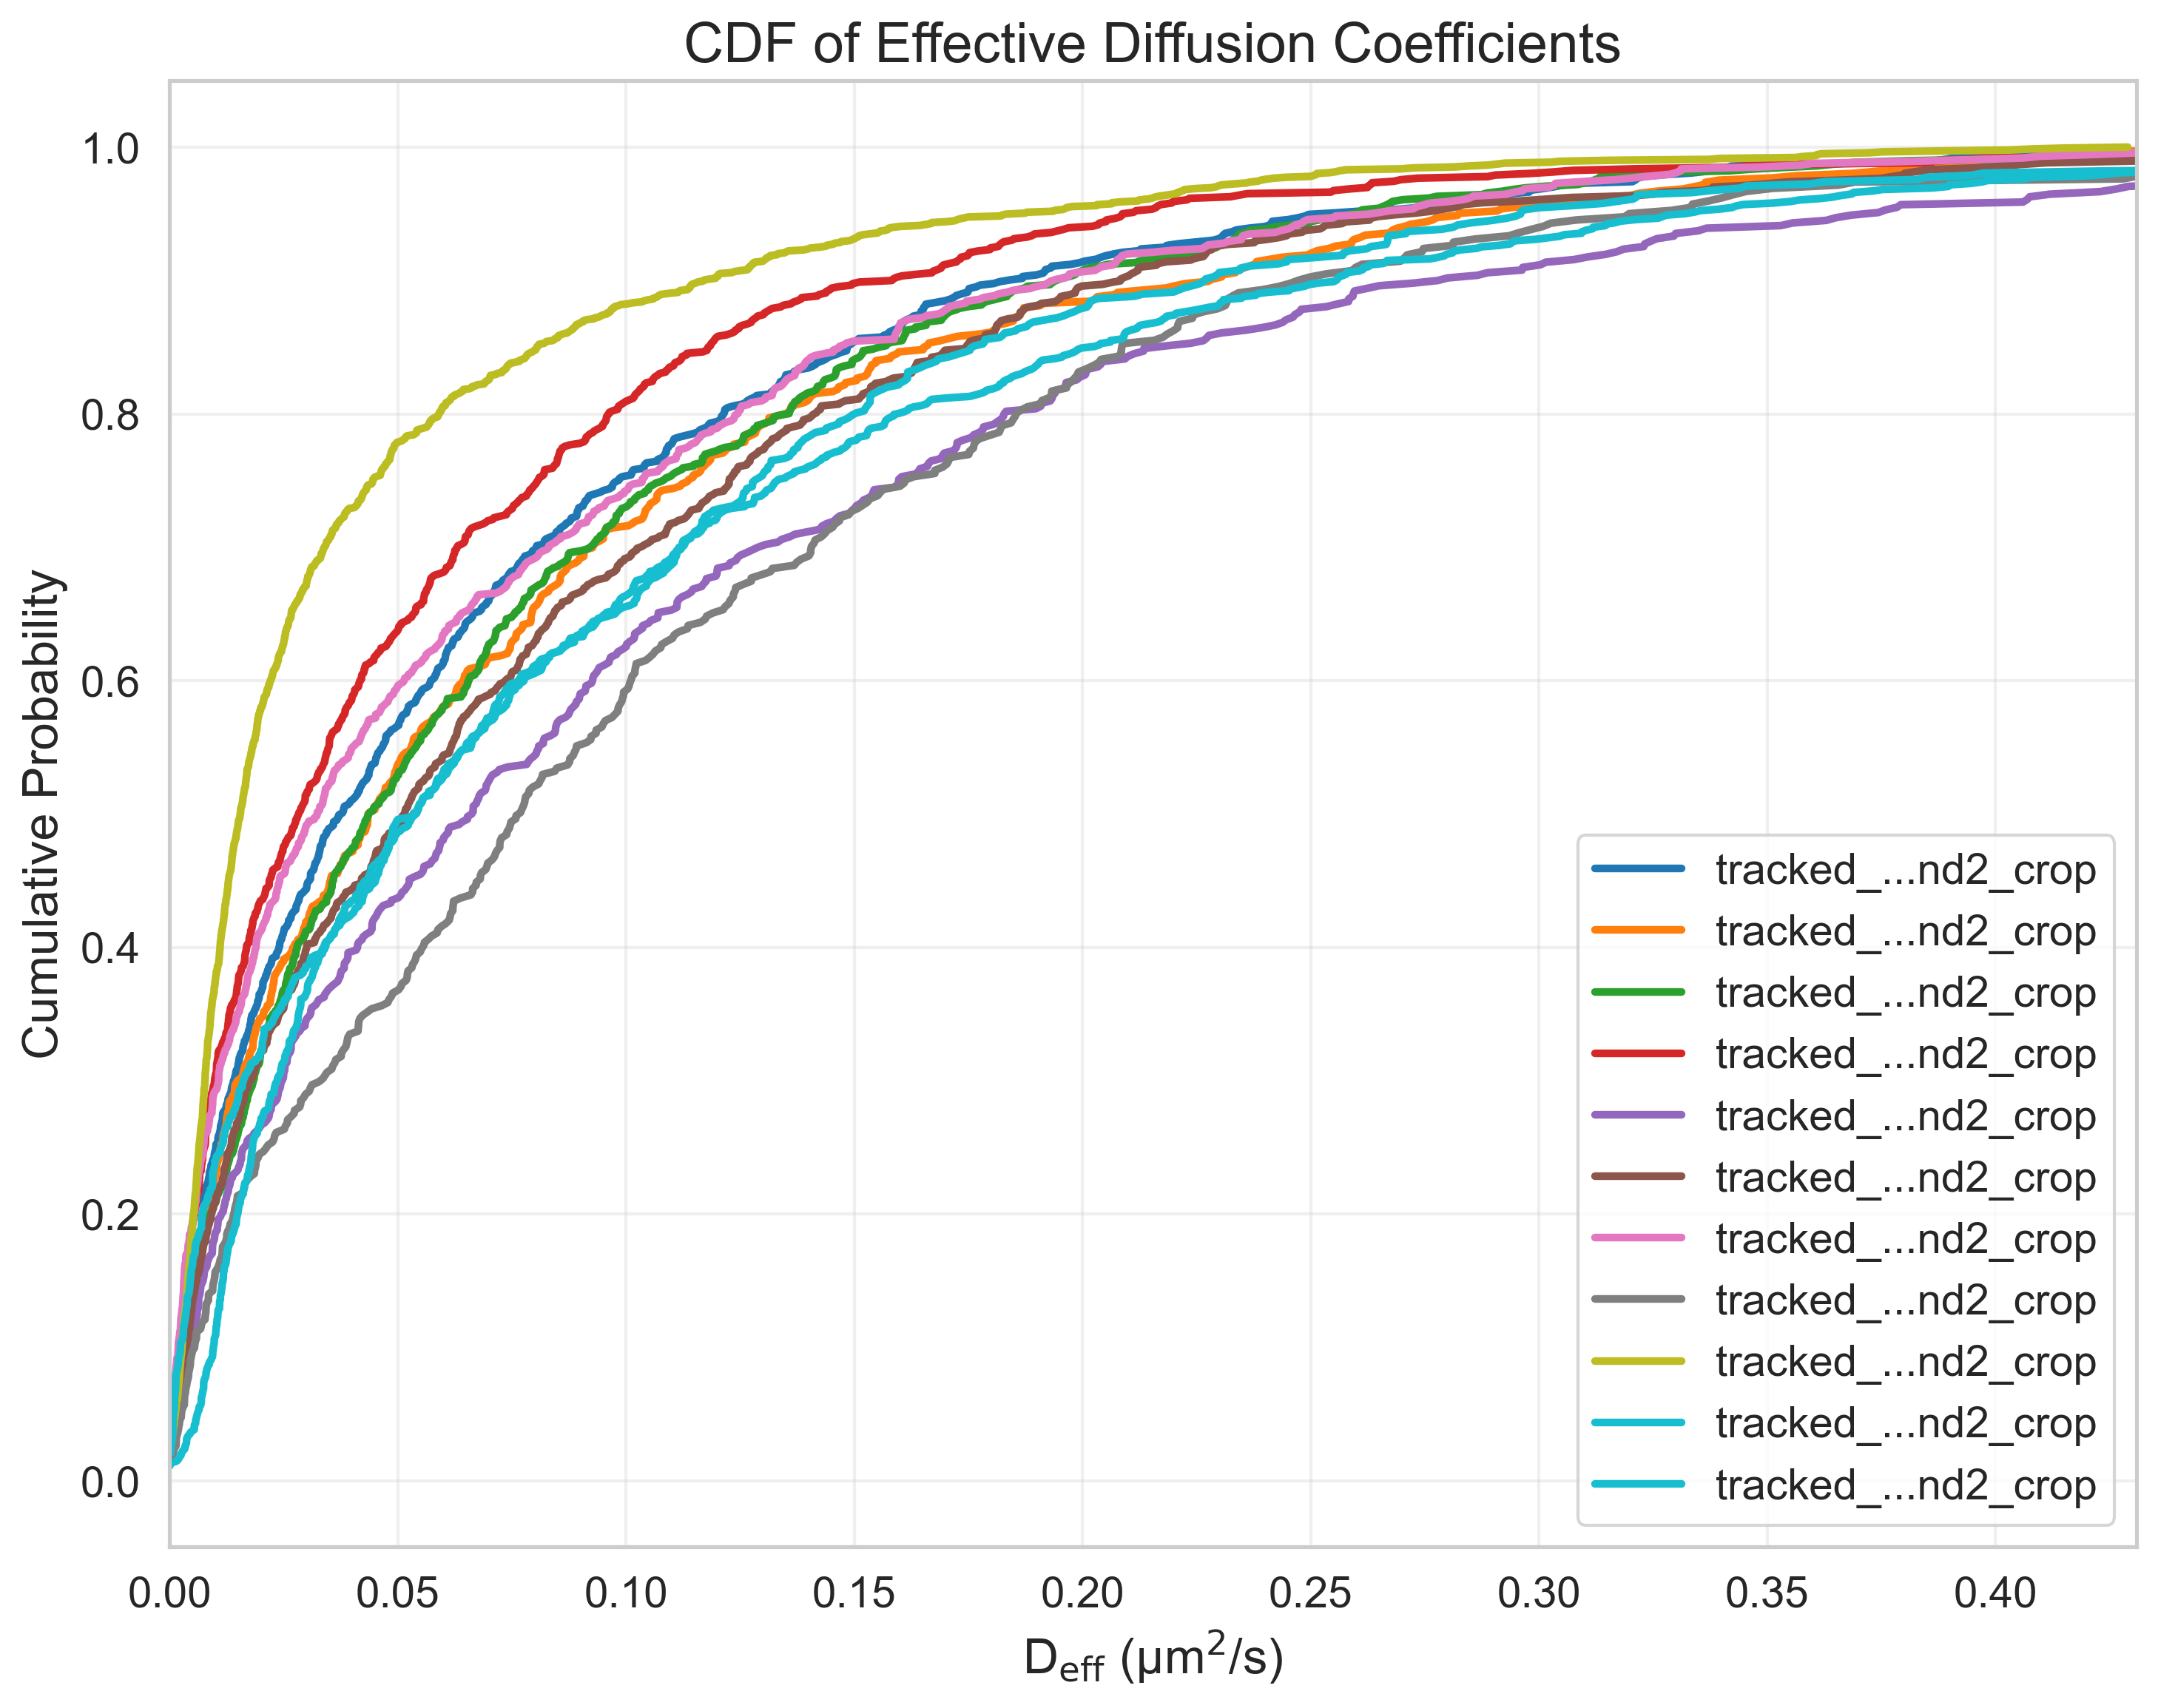

Source data for this figure (header and first rows):
FileName, DiffusionCoefficient, CumulativeProbability
tracked_Traj_Em6.nd2_crop, -0.03446, 0.001294
tracked_Traj_Em6.nd2_crop, -0.01797, 0.002587
tracked_Traj_Em6.nd2_crop, -0.01656, 0.003881
tracked_Traj_Em6.nd2_crop, -0.01416, 0.005175
tracked_Traj_Em6.nd2_crop, -0.01061, 0.006468
tracked_Traj_Em6.nd2_crop, -0.006927, 0.007762
tracked_Traj_Em6.nd2_crop, -0.005368, 0.009056
tracked_Traj_Em6.nd2_crop, -0.004517, 0.01035
tracked_Traj_Em6.nd2_crop, -0.003871, 0.01164
tracked_Traj_Em6.nd2_crop, -0.003842, 0.01294
tracked_Traj_Em6.nd2_crop, -0.003626, 0.01423
tracked_Traj_Em6.nd2_crop, -0.003501, 0.01552
tracked_Traj_Em6.nd2_crop, -0.002397, 0.01682
tracked_Traj_Em6.nd2_crop, -0.002039, 0.01811
tracked_Traj_Em6.nd2_crop, -0.001988, 0.0194
tracked_Traj_Em6.nd2_crop, -0.001064, 0.0207
tracked_Traj_Em6.nd2_crop, -0.001045, 0.02199
tracked_Traj_Em6.nd2_crop, -0.001019, 0.02329
tracked_Traj_Em6.nd2_crop, -0.0009083, 0.02458
tracked_Traj_Em6.nd2_crop, -0.0004314, 0.02587
tracked_Traj_Em6.nd2_crop, -0.0001155, 0.02717
tracked_Traj_Em6.nd2_crop, 8.570910731142689e-07, 0.02846
tracked_Traj_Em6.nd2_crop, 4.0799469724683846e-05, 0.02975
tracked_Traj_Em6.nd2_crop, 0.0001458, 0.03105
tracked_Traj_Em6.nd2_crop, 0.0002136, 0.03234
tracked_Traj_Em6.nd2_crop, 0.0004311, 0.03364
tracked_Traj_Em6.nd2_crop, 0.000499, 0.03493
tracked_Traj_Em6.nd2_crop, 0.0005089, 0.03622
tracked_Traj_Em6.nd2_crop, 0.0005432, 0.03752
tracked_Traj_Em6.nd2_crop, 0.0006851, 0.03881
tracked_Traj_Em6.nd2_crop, 0.0007201, 0.0401
tracked_Traj_Em6.nd2_crop, 0.0007384, 0.0414
tracked_Traj_Em6.nd2_crop, 0.000763, 0.04269
tracked_Traj_Em6.nd2_crop, 0.0008435, 0.04398
tracked_Traj_Em6.nd2_crop, 0.0009149, 0.04528
tracked_Traj_Em6.nd2_crop, 0.0009249, 0.04657
tracked_Traj_Em6.nd2_crop, 0.0009332, 0.04787
tracked_Traj_Em6.nd2_crop, 0.0009362, 0.04916
tracked_Traj_Em6.nd2_crop, 0.0009462, 0.05045
tracked_Traj_Em6.nd2_crop, 0.0009976, 0.05175
tracked_Traj_Em6.nd2_crop, 0.001014, 0.05304
tracked_Traj_Em6.nd2_crop, 0.001116, 0.05433
tracked_Traj_Em6.nd2_crop, 0.001129, 0.05563
tracked_Traj_Em6.nd2_crop, 0.001187, 0.05692
tracked_Traj_Em6.nd2_crop, 0.00124, 0.05821
tracked_Traj_Em6.nd2_crop, 0.001249, 0.05951
tracked_Traj_Em6.nd2_crop, 0.001372, 0.0608
tracked_Traj_Em6.nd2_crop, 0.001599, 0.0621
tracked_Traj_Em6.nd2_crop, 0.001612, 0.06339
tracked_Traj_Em6.nd2_crop, 0.001637, 0.06468
tracked_Traj_Em6.nd2_crop, 0.001685, 0.06598
tracked_Traj_Em6.nd2_crop, 0.001715, 0.06727
tracked_Traj_Em6.nd2_crop, 0.001795, 0.06856
tracked_Traj_Em6.nd2_crop, 0.00182, 0.06986
tracked_Traj_Em6.nd2_crop, 0.001862, 0.07115
tracked_Traj_Em6.nd2_crop, 0.001908, 0.07245
tracked_Traj_Em6.nd2_crop, 0.002047, 0.07374
tracked_Traj_Em6.nd2_crop, 0.002166, 0.07503
tracked_Traj_Em6.nd2_crop, 0.00219, 0.07633
tracked_Traj_Em6.nd2_crop, 0.00227, 0.07762
... 8,314 more rows
